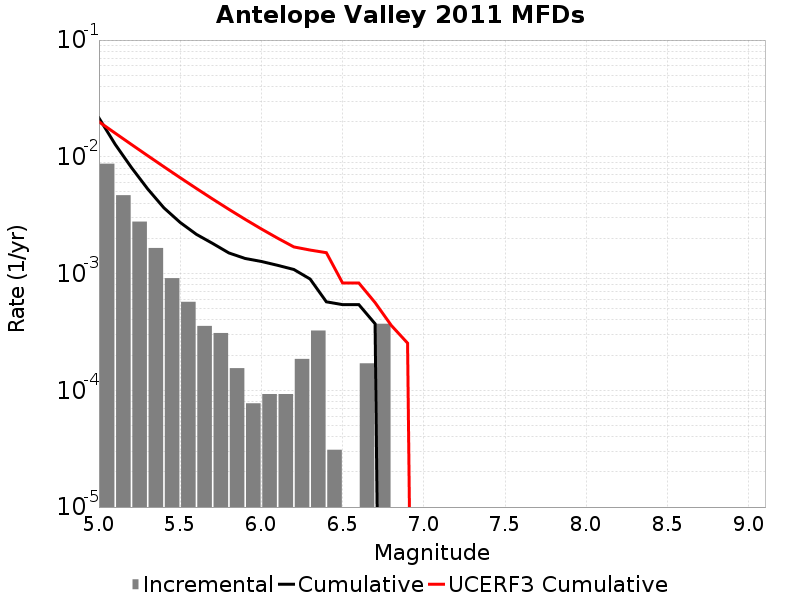

Source data for this figure (header and first rows):
Magnitude, Incremental Rate, Cumulative Rate, UCERF3 Cumulative Rate
5.05, 0.008731, 0.02152, 0.01995
5.15, 0.00469, 0.01279, 0.01594
5.25, 0.002786, 0.008096, 0.01276
5.35, 0.001656, 0.00531, 0.01023
5.45, 9.133023E-4, 0.003653, 0.008218
5.55, 5.727489E-4, 0.00274, 0.006623
5.65, 3.560331E-4, 0.002167, 0.005356
5.75, 3.09594E-4, 0.001811, 0.004349
5.85, 1.54797E-4, 0.001502, 0.00355
5.95, 7.73985E-5, 0.001347, 0.002914
6.05, 9.28782E-5, 0.001269, 0.00241
6.15, 9.28782E-5, 0.001176, 0.002009
6.25, 1.857564E-4, 0.001084, 0.001691
6.35, 3.250737E-4, 8.978226E-4, 0.00159
6.45, 3.09594E-5, 5.727489E-4, 0.001509
6.55, 0.0, 5.417895E-4, 8.296549E-4
6.65, 1.702767E-4, 5.417895E-4, 8.296549E-4
6.75, 3.715128E-4, 3.715128E-4, 5.639933E-4
6.85, 0.0, 0.0, 3.5927884E-4
6.95, 0.0, 0.0, 2.5363613E-4
7.05, 0.0, 0.0, 0.0
7.15, 0.0, 0.0, 0.0
7.25, 0.0, 0.0, 0.0
7.35, 0.0, 0.0, 0.0
7.45, 0.0, 0.0, 0.0
7.55, 0.0, 0.0, 0.0
7.65, 0.0, 0.0, 0.0
7.75, 0.0, 0.0, 0.0
7.85, 0.0, 0.0, 0.0
7.95, 0.0, 0.0, 0.0
8.05, 0.0, 0.0, 0.0
8.15, 0.0, 0.0, 0.0
8.25, 0.0, 0.0, 0.0
8.35, 0.0, 0.0, 0.0
8.45, 0.0, 0.0, 0.0
8.55, 0.0, 0.0, 0.0
8.65, 0.0, 0.0, 0.0
8.75, 0.0, 0.0, 0.0
8.85, 0.0, 0.0, 0.0
8.95, 0.0, 0.0, 0.0
9.05, 0.0, 0.0, 0.0
